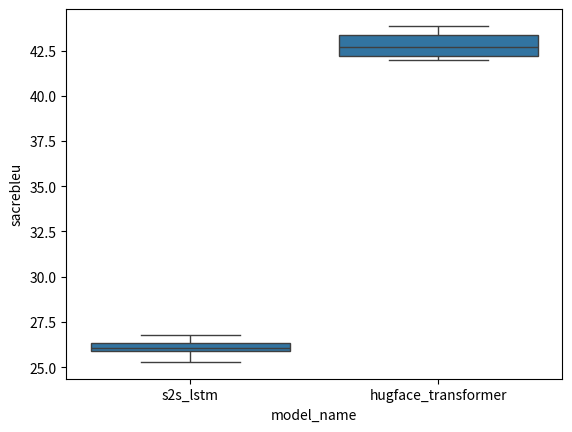

Recreate this plot in Python.
import pandas as pd 
import seaborn as sns
import matplotlib.pyplot as plt 

from typing import Dict 

def visualize(model_perf:Dict[str, float]) -> None:
    perf_dict = {"scores": [], "model_names": []}
    for model_name, score in model_perf.items():
        perf_dict["model_names"].append(model_name)
        perf_dict["scores"].append(score)
    perf_df = pd.DataFrame(perf_dict)
    ax = sns.barplot(data=perf_df, x="model_names", y="scores")
    ax.set_title("Bleu score for each model")
    plt.show() 

def show_boxplot(model_dict:Dict[str, float], x:str, y:str) -> None:
    df = pd.DataFrame.from_dict(model_dict)
    sns.boxplot(x=x, y=y, data=df)
    plt.show()


if __name__ == "__main__":
    model_dict = {'model_name': ['s2s_lstm', 'hugface_transformer', 's2s_lstm', 'hugface_transformer', 's2s_lstm', 'hugface_transformer', 's2s_lstm', 'hugface_transformer', 's2s_lstm', 'hugface_transformer'], 'sacrebleu': [26.3549, 41.9926, 26.0677, 42.6792, 26.7663, 43.8609, 25.2895, 43.3692, 25.9, 42.1943]}
    show_boxplot(model_dict, x="model_name", y="sacrebleu")